2-way image classification set "dataset_clean" from GitHub (belal-Salah1/data-preprocessing-for-ai-model); label vocabulary: cloud, smoke.

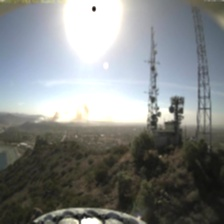
Label: smoke

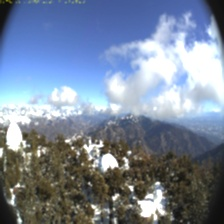
Label: cloud

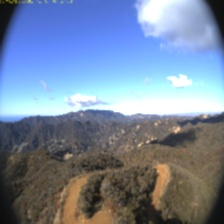
Label: cloud

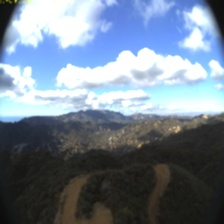
Label: cloud

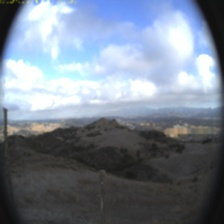
Label: cloud

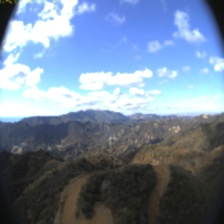
Label: cloud
